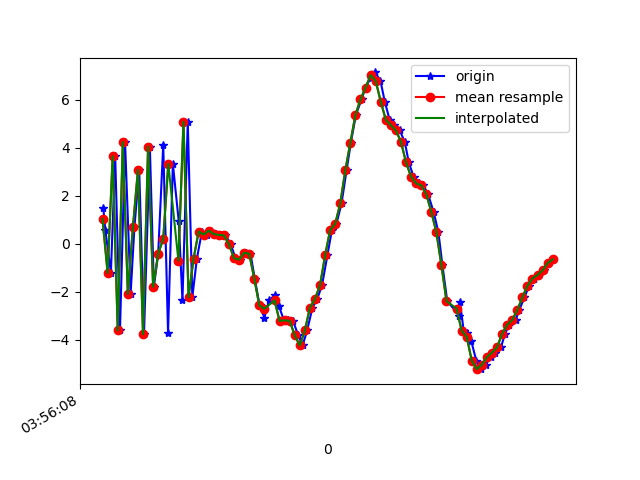

Values plotted in this chart, from the file beside it:
1618804568483, 1500252318327792, 1.4959782, 0.16783142, -8.375352
1618804568491, 1500252337558562, 0.5862, 0.4441, 10.08
1618804568513, 1500252356789332, -1.202, -0.4217, -8.551
1618804568530, 1500252376020102, 3.65, 0.8177, 7.926
1618804568549, 1500252395250872, -3.604, -0.6483, -2.349
1618804568569, 1500252414481642, 4.241, 0.8024, -1.058
1618804568591, 1500252433712412, -2.079, -0.2015, 7.367
1618804568606, 1500252452943182, 0.6936, -0.2143, -8.135
1618804568625, 1500252472173952, 3.087, 0.6731, 9.75
1618804568644, 1500252491404722, -3.759, -0.5016, -4.199
1618804568667, 1500252510635492, 4.058, 0.8923, 0.3401
1618804568683, 1500252529866262, -1.786, -0.07036, 8.015
1618804568700, 1500252549097032, -0.4013, -0.1418, -7.884
1618804568720, 1500252568327802, 4.127, 0.8648, 8.205
1618804568739, 1500252587558572, -3.709, -0.5781, -0.07859
1618804568758, 1500252606789342, 3.34, 0.5464, -4.762
1618804568781, 1500252626020112, 0.9743, 0.6093, 10.62
1618804568796, 1500252645250882, -2.357, -0.5465, -5.813
1618804568817, 1500252664481652, 5.094, 0.7289, 2.841
1618804568835, 1500252683712422, -2.218, -0.2533, 7.092
1618804568853, 1500252702943192, -0.6106, -0.1075, 3.399
1618804568873, 1500252722173962, 0.5184, 0.1888, 1.338
1618804568894, 1500252741404732, 0.3932, 0.1375, 1.213
1618804568910, 1500252760635502, 0.554, 0.1144, 1.389
1618804568930, 1500252779866272, 0.4118, 0.2494, 1.428
1618804568948, 1500252799097042, 0.376, 0.4444, 1.497
1618804568966, 1500252818327812, 0.3596, 0.4938, 1.347
1618804568987, 1500252837558582, -0.01892, 0.4326, 1.285
1618804569006, 1500252856789352, -0.5962, 0.6548, 1.263
1618804569025, 1500252876020122, -0.6539, 1.238, 1.561
1618804569046, 1500252895250892, -0.3659, 1.658, 1.723
1618804569065, 1500252914481662, -0.4086, 1.787, 1.694
1618804569082, 1500252933712432, -1.448, 1.964, 1.505
1618804569101, 1500252952943202, -2.564, 2.497, 1.206
1618804569120, 1500252972173972, -3.069, 3.379, 0.7279
1618804569139, 1500252991404742, -2.329, 3.823, 1.188
1618804569163, 1500253010635512, -2.132, 3.475, 1.822
1618804569177, 1500253029866282, -2.576, 3.15, 1.866
1618804569198, 1500253049097052, -3.206, 2.887, 1.357
1618804569215, 1500253068327822, -3.183, 2.709, 0.7327
1618804569233, 1500253087558592, -3.205, 2.34, 0.5433
1618804569254, 1500253106789362, -3.808, 1.196, 0.9624
1618804569271, 1500253126020132, -4.231, -0.5746, 1.4
1618804569289, 1500253145250902, -3.605, -2.248, 1.708
1618804569310, 1500253164481672, -2.657, -3.282, 1.804
1618804569329, 1500253183712442, -2.292, -4.118, 1.577
1618804569348, 1500253202943212, -1.716, -4.616, 0.873
1618804569369, 1500253222173982, -0.4794, -5.028, 0.3355
1618804569387, 1500253241404752, 0.5824, -5.559, 0.4161
1618804569405, 1500253260635522, 0.8404, -6.524, 0.5425
1618804569425, 1500253279866292, 1.692, -7.579, 1.05
1618804569445, 1500253299097062, 3.072, -8.244, 1.426
1618804569462, 1500253318327832, 4.227, -8.16, 1.14
1618804569482, 1500253337558602, 5.383, -7.89, 0.7022
1618804569504, 1500253356789372, 6.023, -7.371, 1.527
1618804569520, 1500253376020142, 6.518, -6.902, 0.7913
1618804569540, 1500253395250912, 6.921, -6.445, 0.5173
1618804569558, 1500253414481682, 7.148, -6.055, 0.3419
1618804569579, 1500253433841462, 6.797, -5.692, 0.5766
1618804569596, 1500253453072232, 5.935, -5.337, 0.7936
1618804569615, 1500253472303002, 5.179, -4.687, 0.5192
... 34 more rows
